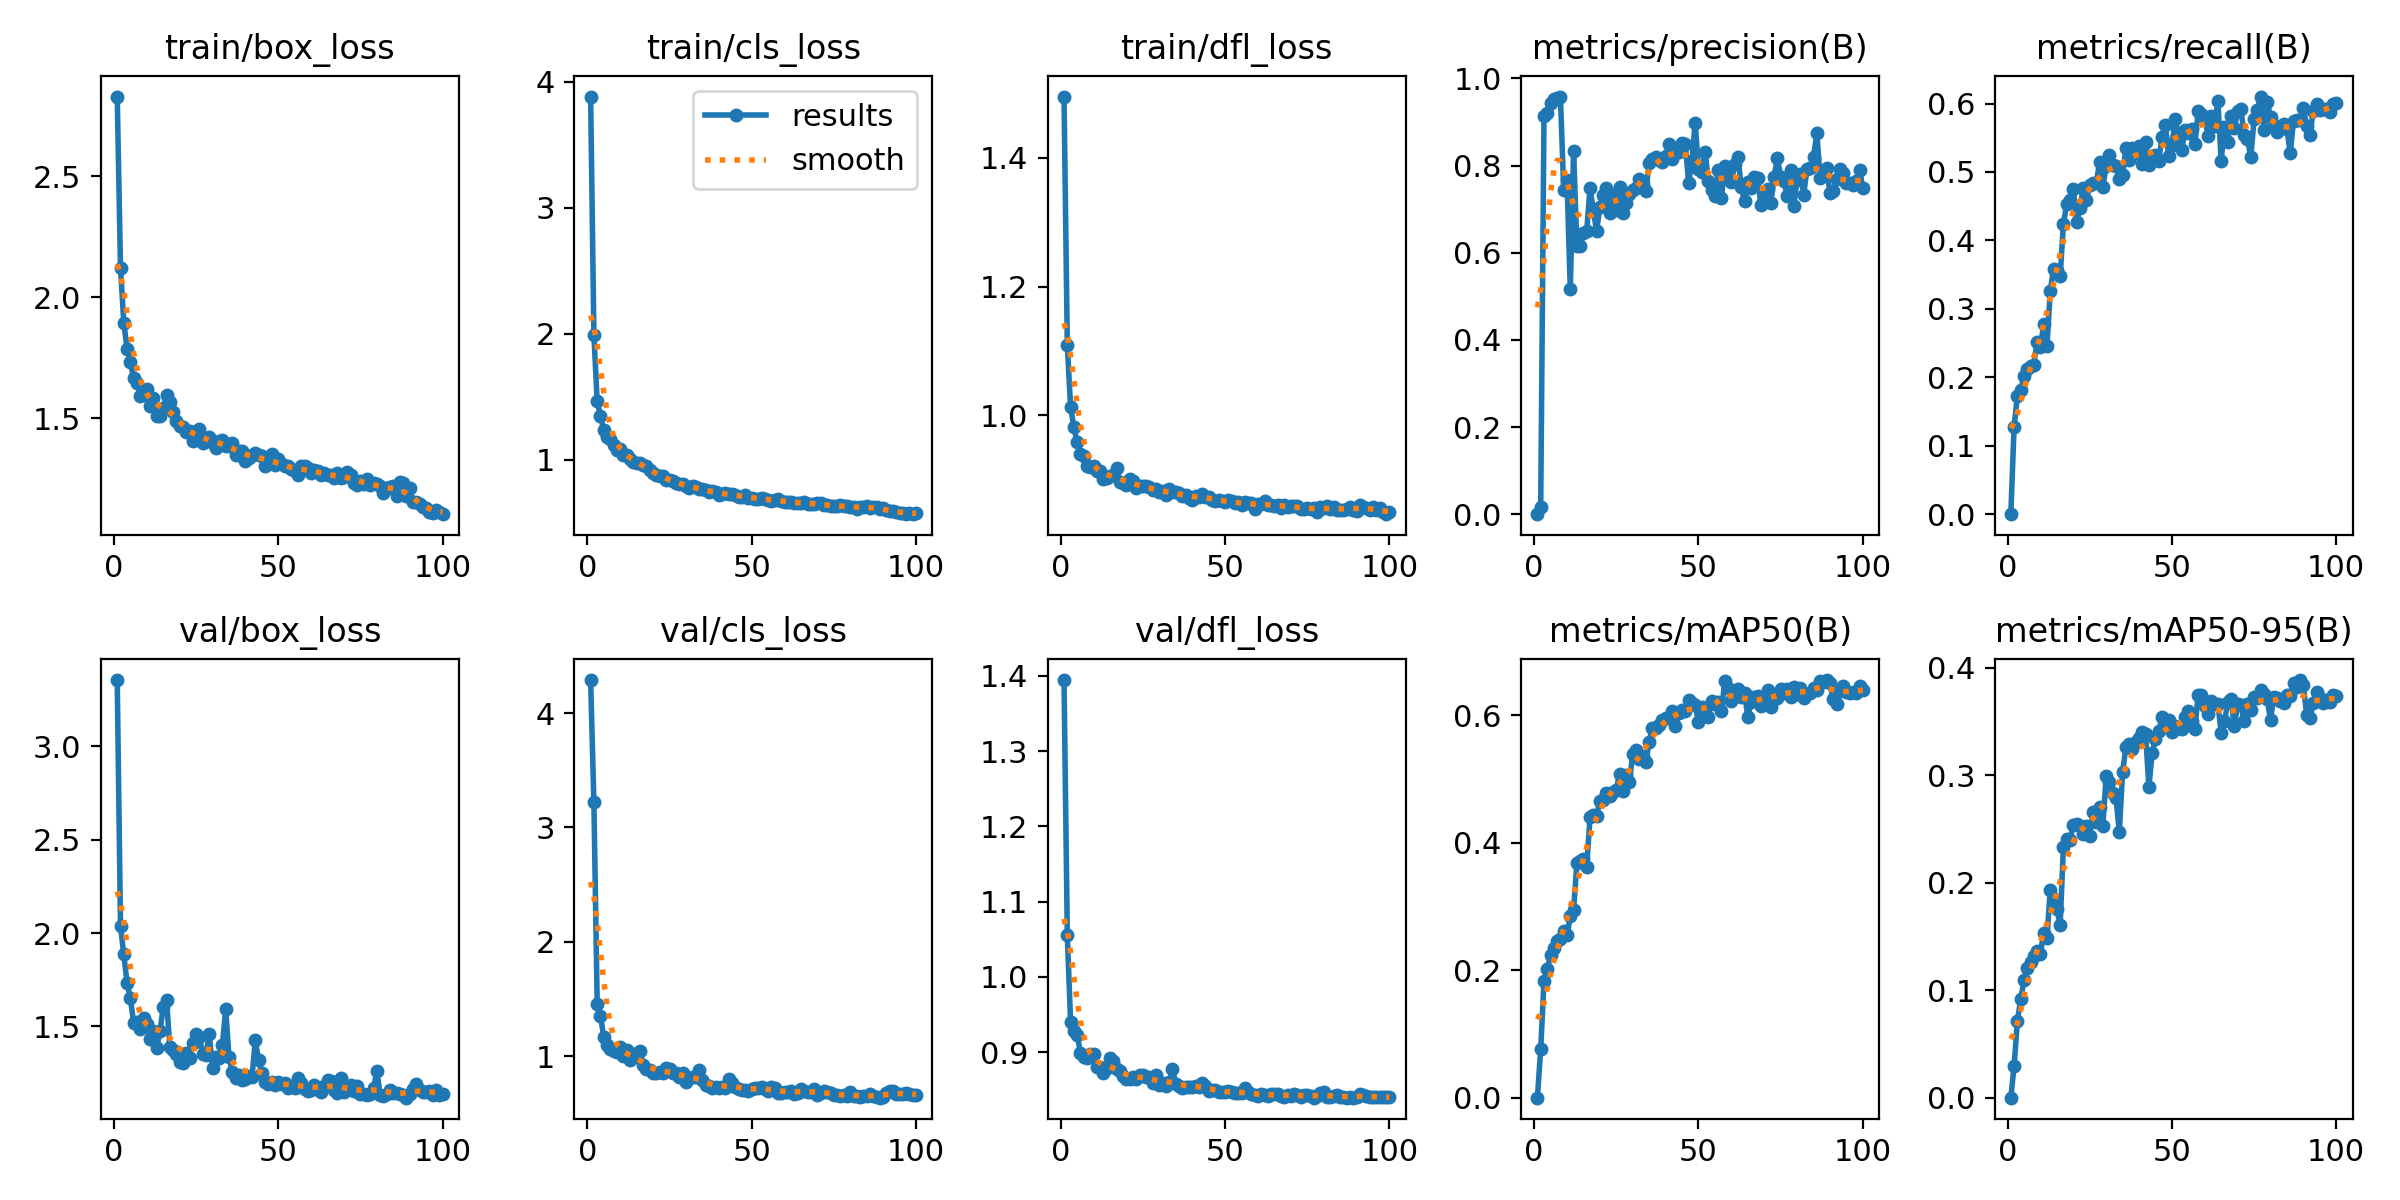

Source data for this figure (header and first rows):
epoch, time, train/box_loss, train/cls_loss, train/dfl_loss, metrics/precision(B), metrics/recall(B), metrics/mAP50(B), metrics/mAP50-95(B), val/box_loss, val/cls_loss, val/dfl_loss, lr/pg0, lr/pg1, lr/pg2
1, 16.14, 2.83, 3.883, 1.495, 0, 0, 0, 0, 3.354, 4.289, 1.394, 0.000375, 0.000375, 0.000375
2, 23, 2.122, 1.99, 1.109, 0.01629, 0.1281, 0.07648, 0.02948, 2.037, 3.22, 1.056, 0.000755, 0.000755, 0.000755
3, 29.86, 1.895, 1.463, 1.012, 0.9145, 0.1729, 0.1826, 0.07137, 1.886, 1.459, 0.9396, 0.001127, 0.001127, 0.001127
4, 36.64, 1.787, 1.346, 0.9814, 0.9208, 0.1807, 0.2015, 0.09141, 1.732, 1.354, 0.9286, 0.001213, 0.001213, 0.001213
5, 43.39, 1.732, 1.234, 0.958, 0.9438, 0.2015, 0.2241, 0.1093, 1.651, 1.166, 0.9227, 0.0012, 0.0012, 0.0012
6, 50.13, 1.665, 1.183, 0.9394, 0.9529, 0.2124, 0.2356, 0.1206, 1.52, 1.097, 0.899, 0.001188, 0.001188, 0.001188
7, 57.02, 1.647, 1.161, 0.9368, 0.956, 0.2172, 0.2452, 0.126, 1.523, 1.063, 0.8941, 0.001176, 0.001176, 0.001176
8, 63.8, 1.594, 1.114, 0.9217, 0.9585, 0.2186, 0.2497, 0.1323, 1.485, 1.043, 0.8924, 0.001163, 0.001163, 0.001163
9, 70.55, 1.597, 1.081, 0.9192, 0.7434, 0.252, 0.2614, 0.1367, 1.544, 1.036, 0.8981, 0.001151, 0.001151, 0.001151
10, 77.27, 1.621, 1.083, 0.9207, 0.7665, 0.2447, 0.255, 0.1341, 1.515, 1.077, 0.8972, 0.001139, 0.001139, 0.001139
11, 83.98, 1.551, 1.034, 0.9129, 0.5159, 0.2774, 0.2843, 0.1535, 1.435, 1, 0.8801, 0.001126, 0.001126, 0.001126
12, 90.79, 1.586, 1.038, 0.9142, 0.8339, 0.2457, 0.2939, 0.1484, 1.475, 1.05, 0.8802, 0.001114, 0.001114, 0.001114
13, 97.38, 1.507, 1.003, 0.9004, 0.6165, 0.3261, 0.3677, 0.1936, 1.383, 0.9683, 0.8717, 0.001102, 0.001102, 0.001102
14, 104, 1.507, 0.9808, 0.9019, 0.6149, 0.3577, 0.3709, 0.1847, 1.473, 0.9943, 0.879, 0.001089, 0.001089, 0.001089
15, 110.6, 1.542, 0.9749, 0.9059, 0.6463, 0.357, 0.3739, 0.1756, 1.605, 1.026, 0.8919, 0.001077, 0.001077, 0.001077
16, 117.3, 1.597, 0.977, 0.907, 0.6508, 0.3477, 0.3624, 0.1609, 1.643, 1.041, 0.8885, 0.001064, 0.001064, 0.001064
17, 124, 1.567, 0.958, 0.918, 0.7478, 0.4234, 0.44, 0.2336, 1.392, 0.9199, 0.8776, 0.001052, 0.001052, 0.001052
18, 130.7, 1.527, 0.9475, 0.8963, 0.6988, 0.4536, 0.4442, 0.2405, 1.376, 0.8908, 0.8749, 0.00104, 0.00104, 0.00104
19, 137.4, 1.49, 0.9214, 0.8945, 0.6492, 0.4589, 0.4423, 0.2396, 1.352, 0.8754, 0.8678, 0.001027, 0.001027, 0.001027
20, 144, 1.467, 0.8933, 0.8911, 0.7047, 0.4744, 0.4658, 0.2539, 1.308, 0.856, 0.8642, 0.001015, 0.001015, 0.001015
21, 150.7, 1.462, 0.8813, 0.9003, 0.7317, 0.4263, 0.4678, 0.2551, 1.302, 0.8508, 0.8646, 0.001002, 0.001002, 0.001002
22, 157.4, 1.445, 0.8698, 0.8981, 0.7485, 0.4469, 0.4778, 0.2527, 1.356, 0.8643, 0.8677, 0.0009901, 0.0009901, 0.0009901
23, 164, 1.448, 0.8699, 0.8864, 0.6902, 0.4761, 0.4734, 0.245, 1.332, 0.8545, 0.8639, 0.0009778, 0.0009778, 0.0009778
24, 170.6, 1.404, 0.838, 0.8898, 0.7319, 0.4587, 0.4798, 0.2524, 1.414, 0.8949, 0.8692, 0.0009654, 0.0009654, 0.0009654
25, 177.1, 1.431, 0.8402, 0.89, 0.6981, 0.4814, 0.4832, 0.2434, 1.46, 0.8876, 0.8701, 0.000953, 0.000953, 0.000953
26, 184, 1.454, 0.8298, 0.8898, 0.7512, 0.4838, 0.5086, 0.2663, 1.442, 0.856, 0.8669, 0.0009406, 0.0009406, 0.0009406
27, 190.6, 1.396, 0.8164, 0.8882, 0.6914, 0.4838, 0.4817, 0.257, 1.351, 0.8495, 0.8668, 0.0009283, 0.0009283, 0.0009283
28, 197.3, 1.419, 0.8059, 0.8836, 0.7133, 0.5143, 0.5071, 0.2709, 1.348, 0.8213, 0.8588, 0.0009159, 0.0009159, 0.0009159
29, 203.8, 1.424, 0.8095, 0.8859, 0.7359, 0.4779, 0.495, 0.2528, 1.461, 0.8515, 0.8692, 0.0009035, 0.0009035, 0.0009035
30, 210.4, 1.397, 0.7894, 0.8809, 0.7443, 0.5082, 0.5398, 0.2992, 1.275, 0.7772, 0.8558, 0.0008911, 0.0008911, 0.0008911
31, 217.3, 1.376, 0.7753, 0.8821, 0.748, 0.5255, 0.5459, 0.2934, 1.335, 0.8077, 0.8591, 0.0008787, 0.0008787, 0.0008787
32, 223.9, 1.406, 0.7941, 0.8761, 0.7703, 0.51, 0.5317, 0.2833, 1.331, 0.818, 0.8548, 0.0008664, 0.0008664, 0.0008664
33, 230.5, 1.409, 0.7832, 0.8851, 0.7583, 0.5084, 0.5358, 0.2788, 1.399, 0.8159, 0.8598, 0.000854, 0.000854, 0.000854
34, 237.1, 1.385, 0.7664, 0.8811, 0.7417, 0.4901, 0.5275, 0.2472, 1.595, 0.8813, 0.8773, 0.0008416, 0.0008416, 0.0008416
35, 243.7, 1.386, 0.7656, 0.8803, 0.8061, 0.4957, 0.5588, 0.3026, 1.336, 0.7909, 0.858, 0.0008293, 0.0008293, 0.0008293
36, 250.4, 1.398, 0.7583, 0.8797, 0.8155, 0.5345, 0.5808, 0.3259, 1.256, 0.7432, 0.8544, 0.0008169, 0.0008169, 0.0008169
37, 257.1, 1.348, 0.7446, 0.8745, 0.819, 0.5173, 0.5799, 0.3291, 1.226, 0.7405, 0.852, 0.0008045, 0.0008045, 0.0008045
38, 263.7, 1.363, 0.7514, 0.8754, 0.8137, 0.5353, 0.5841, 0.3244, 1.238, 0.7247, 0.8539, 0.0007921, 0.0007921, 0.0007921
39, 270.4, 1.364, 0.747, 0.8722, 0.8088, 0.5282, 0.592, 0.3307, 1.216, 0.732, 0.8534, 0.0007797, 0.0007797, 0.0007797
40, 277, 1.321, 0.7167, 0.8682, 0.8216, 0.5375, 0.5952, 0.3345, 1.218, 0.7171, 0.8532, 0.0007674, 0.0007674, 0.0007674
41, 283.8, 1.335, 0.7289, 0.8742, 0.8493, 0.512, 0.5977, 0.3402, 1.235, 0.7259, 0.8556, 0.000755, 0.000755, 0.000755
42, 290.4, 1.346, 0.7353, 0.8726, 0.8152, 0.5445, 0.607, 0.3385, 1.227, 0.7237, 0.8539, 0.0007426, 0.0007426, 0.0007426
43, 297.1, 1.356, 0.7251, 0.8778, 0.8303, 0.5101, 0.5827, 0.2893, 1.426, 0.7959, 0.8594, 0.0007302, 0.0007302, 0.0007302
44, 303.7, 1.348, 0.7241, 0.8737, 0.8303, 0.523, 0.6029, 0.3205, 1.32, 0.762, 0.8554, 0.0007179, 0.0007179, 0.0007179
45, 310.3, 1.343, 0.7234, 0.8733, 0.8522, 0.5245, 0.6091, 0.334, 1.25, 0.7321, 0.8488, 0.0007055, 0.0007055, 0.0007055
46, 317, 1.302, 0.7015, 0.8679, 0.85, 0.516, 0.6071, 0.3409, 1.205, 0.7157, 0.8497, 0.0006931, 0.0006931, 0.0006931
47, 323.6, 1.31, 0.7057, 0.8665, 0.7599, 0.551, 0.6247, 0.3538, 1.195, 0.7054, 0.8491, 0.0006808, 0.0006808, 0.0006808
48, 330.2, 1.352, 0.7211, 0.8689, 0.8103, 0.5691, 0.6194, 0.3476, 1.203, 0.7045, 0.8472, 0.0006684, 0.0006684, 0.0006684
49, 336.8, 1.308, 0.6998, 0.8662, 0.8987, 0.5234, 0.6154, 0.3512, 1.189, 0.6971, 0.8475, 0.000656, 0.000656, 0.000656
50, 343.5, 1.331, 0.6991, 0.8659, 0.7928, 0.5387, 0.589, 0.3399, 1.201, 0.7148, 0.8466, 0.0006436, 0.0006436, 0.0006436
51, 350.2, 1.31, 0.6903, 0.8678, 0.7852, 0.577, 0.6133, 0.3457, 1.191, 0.7171, 0.8483, 0.0006312, 0.0006312, 0.0006312
52, 356.8, 1.302, 0.6871, 0.8663, 0.8323, 0.5546, 0.6121, 0.3437, 1.195, 0.7192, 0.8473, 0.0006189, 0.0006189, 0.0006189
53, 363.4, 1.302, 0.6953, 0.8644, 0.7654, 0.5318, 0.5974, 0.3427, 1.172, 0.7266, 0.8451, 0.0006065, 0.0006065, 0.0006065
54, 370.1, 1.289, 0.6891, 0.8647, 0.7431, 0.562, 0.6219, 0.3538, 1.179, 0.7107, 0.8454, 0.0005941, 0.0005941, 0.0005941
55, 376.9, 1.28, 0.6826, 0.8608, 0.73, 0.5567, 0.6173, 0.36, 1.171, 0.6933, 0.8453, 0.0005818, 0.0005818, 0.0005818
56, 383.5, 1.265, 0.6715, 0.8651, 0.7902, 0.5632, 0.621, 0.3503, 1.227, 0.7301, 0.8523, 0.0005694, 0.0005694, 0.0005694
57, 390.1, 1.303, 0.6818, 0.8643, 0.726, 0.5402, 0.6072, 0.3434, 1.199, 0.7218, 0.8469, 0.000557, 0.000557, 0.000557
58, 396.7, 1.302, 0.6844, 0.8637, 0.8002, 0.5889, 0.6532, 0.3751, 1.166, 0.6779, 0.8444, 0.0005446, 0.0005446, 0.0005446
59, 403.4, 1.296, 0.67, 0.8548, 0.7858, 0.5843, 0.6434, 0.3747, 1.154, 0.6763, 0.8435, 0.0005322, 0.0005322, 0.0005322
60, 410.2, 1.274, 0.6671, 0.8615, 0.7624, 0.5795, 0.6222, 0.364, 1.162, 0.6845, 0.8423, 0.0005199, 0.0005199, 0.0005199
... 40 more rows
